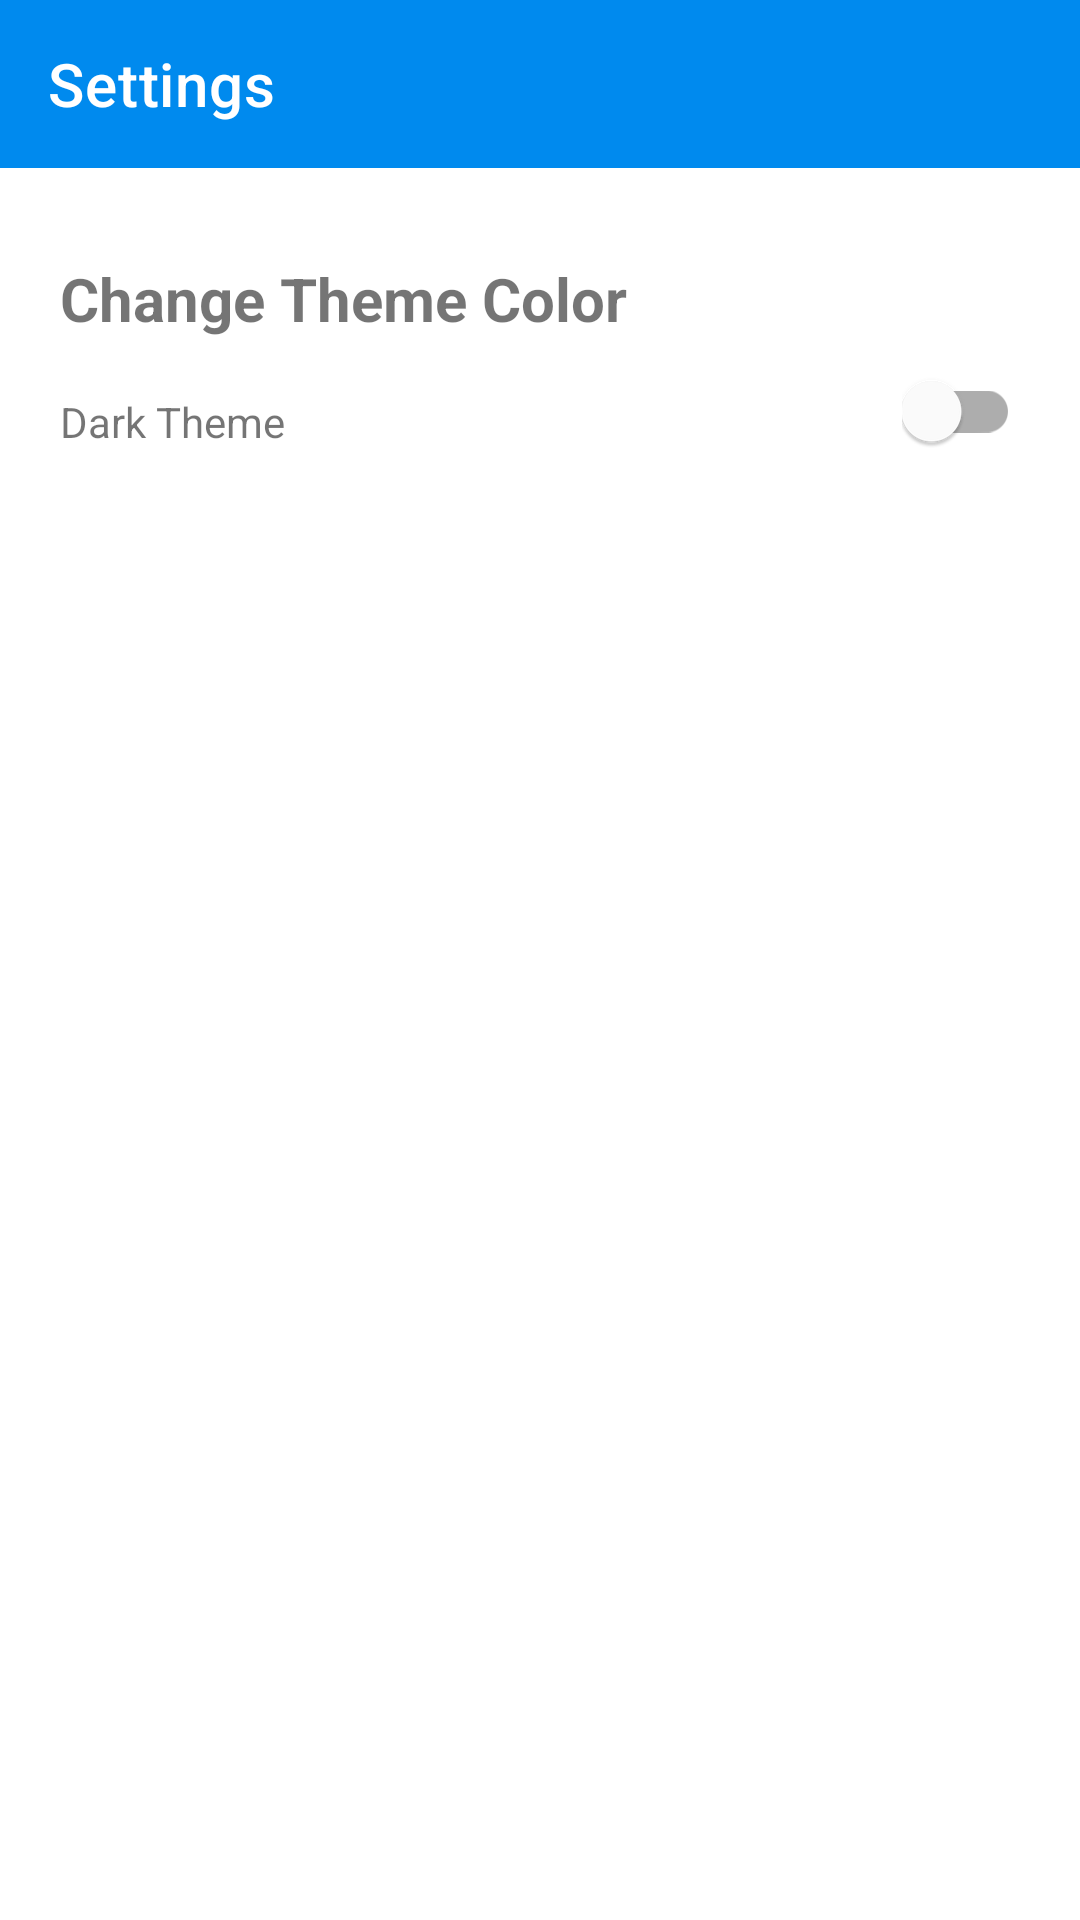

Write the Android layout XML for this screen, with the resource values it uses.
<!-- AndroidManifest.xml: application theme Theme.GitUser -->
<!-- res/layout/activity_settings.xml -->
<?xml version="1.0" encoding="utf-8"?>
<androidx.constraintlayout.widget.ConstraintLayout xmlns:android="http://schemas.android.com/apk/res/android"
    xmlns:app="http://schemas.android.com/apk/res-auto"
    xmlns:tools="http://schemas.android.com/tools"
    android:layout_width="match_parent"
    android:layout_height="match_parent"
    android:background="?attr/colorOnSecondary"
    tools:context=".ui.SettingsActivity">

    <androidx.appcompat.widget.Toolbar
        android:id="@+id/toolbar_"
        android:layout_width="match_parent"
        android:layout_height="wrap_content"
        android:background="?attr/colorOnPrimary"
        app:layout_constraintStart_toStartOf="parent"
        app:layout_constraintTop_toTopOf="parent"
        app:layout_constraintEnd_toEndOf="parent"
        app:title="@string/settings"
        app:titleTextColor="@color/white" />

    <TextView
        android:id="@+id/text_"
        android:layout_width="match_parent"
        android:layout_height="wrap_content"
        android:paddingStart="20dp"
        android:paddingTop="30dp"
        android:paddingEnd="0dp"
        android:text="@string/change_theme"
        android:textSize="20sp"
        android:textStyle="bold"
        app:layout_constraintEnd_toEndOf="parent"
        app:layout_constraintHorizontal_bias="0.0"
        app:layout_constraintStart_toStartOf="parent"
        app:layout_constraintTop_toBottomOf="@id/toolbar_" />

    <TextView
        android:layout_width="wrap_content"
        android:layout_height="wrap_content"
        android:text="@string/theme_dark"
        android:paddingStart="20dp"
        android:paddingEnd="0dp"
        android:paddingTop="18dp"
        app:layout_constraintStart_toStartOf="parent"
        app:layout_constraintTop_toBottomOf="@+id/text_" />

    <com.google.android.material.switchmaterial.SwitchMaterial
        android:id="@+id/theme_dark"
        android:layout_width="wrap_content"
        android:layout_height="wrap_content"
        android:paddingStart="0dp"
        android:paddingEnd="20dp"
        app:layout_constraintEnd_toEndOf="parent"
        app:layout_constraintTop_toBottomOf="@+id/text_"/>


</androidx.constraintlayout.widget.ConstraintLayout>
<!-- resources referenced by this layout -->
<resources>
  <color name="white">#FFFFFFFF</color>
  <string name="change_theme">Change Theme Color</string>
  <string name="settings">Settings</string>
  <string name="theme_dark">Dark Theme</string>
  <style name="Theme.GitUser" parent="Theme.MaterialComponents.DayNight.DarkActionBar">
          
          <item name="colorPrimary">@color/blue</item>
          <item name="colorPrimaryVariant">@color/blue</item>
          <item name="colorOnPrimary">@color/blue</item>
          
          <item name="colorSecondary">@color/blue</item>
          <item name="colorSecondaryVariant">@color/black</item>
          <item name="colorOnSecondary">@color/white</item>
          <item name="colorTertiary">@color/gray</item>
          <item name="colorOnTertiaryContainer">@color/black</item>
          
          <item name="android:statusBarColor" tools:targetApi="l">?attr/colorPrimaryVariant</item>
          
          <item name="windowActionBar">false</item>
          <item name="windowNoTitle">true</item>
      </style>
  <color name="blue">#008AEE</color>
  <color name="black">#FF000000</color>
  <color name="gray">#F4F4F4F4</color>
</resources>
